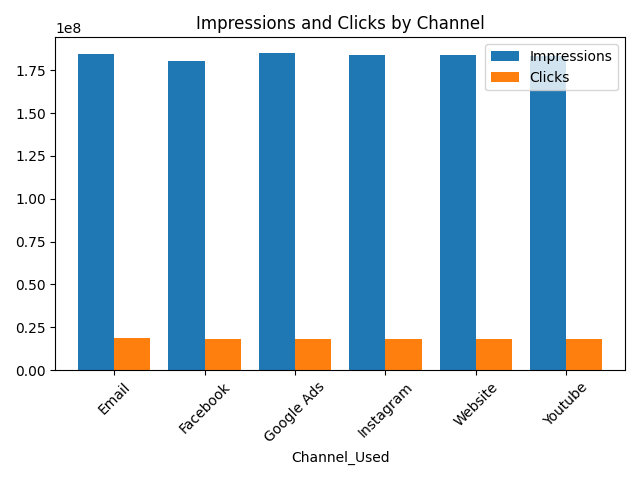

The table this chart was drawn from, first rows:
Channel_Used, Campaign_ID, Impressions, Clicks, Acquisition_Cost, Conversion_Rate, ROI, Engagement_Score, Engagement_Rate, Click_Through_Rate, Cost_per_Click
Email, 33599, 184801107, 18493963, 420874104, 0.08, 4.996, 5.488, 0.141, 0.1, 22.76
Facebook, 32819, 180659428, 18037947, 410595258, 0.08, 5.019, 5.504, 0.14, 0.1, 22.76
Google Ads, 33438, 185006879, 18340807, 418912314, 0.08, 5.003, 5.494, 0.139, 0.099, 22.84
Instagram, 33392, 183738455, 18316654, 417124850, 0.08, 4.989, 5.489, 0.14, 0.1, 22.77
Website, 33360, 183806353, 18414628, 416593500, 0.08, 5.014, 5.509, 0.141, 0.1, 22.62
Youtube, 33392, 183448082, 18350407, 416778582, 0.08, 4.994, 5.485, 0.141, 0.1, 22.71
